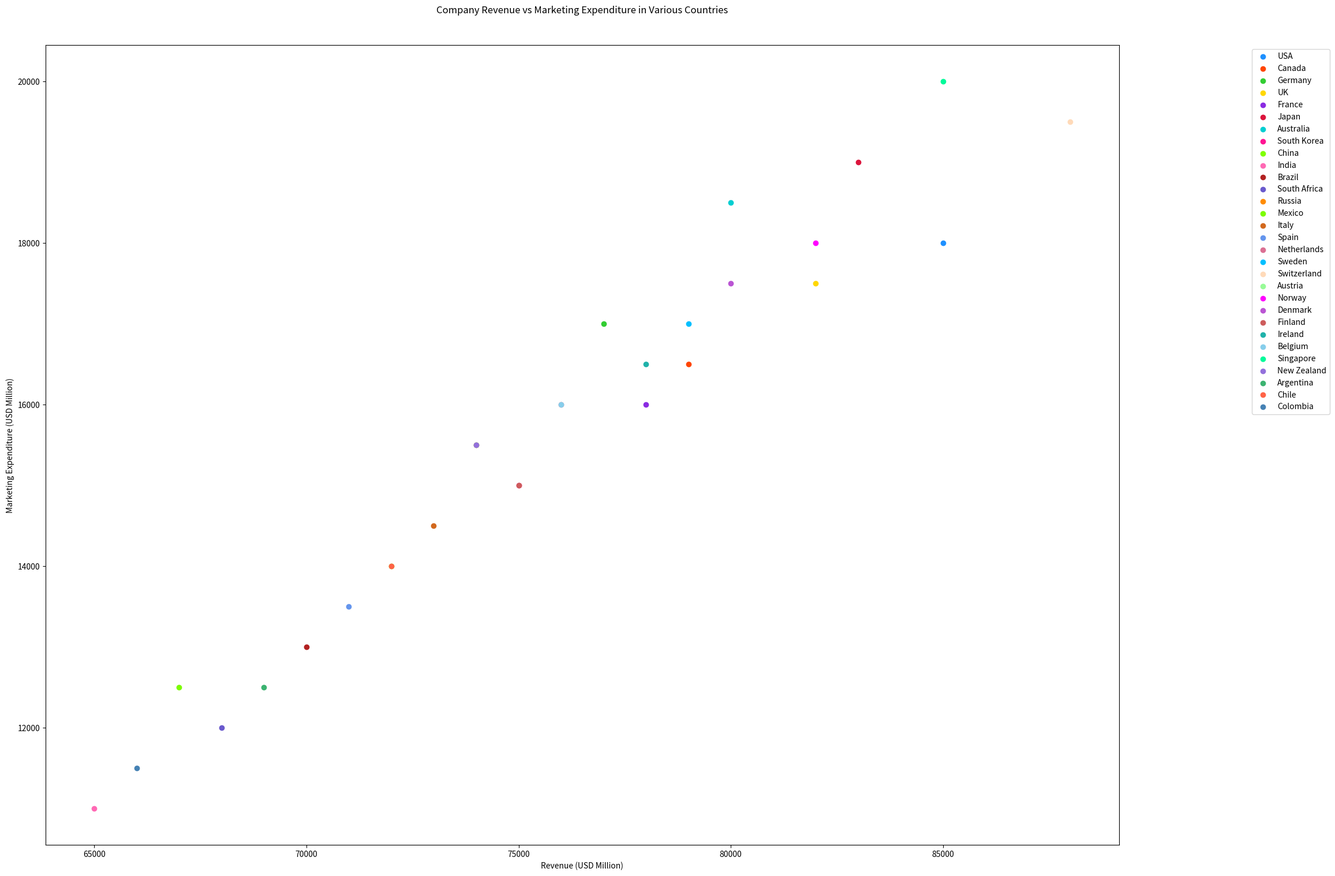

This chart was generated by the following Python code:

import matplotlib.pyplot as plt

country = ["USA", "Canada", "Germany", "UK", "France", "Japan", "Australia", "South Korea", "China", "India",
           "Brazil", "South Africa", "Russia", "Mexico", "Italy", "Spain", "Netherlands", "Sweden", "Switzerland",
           "Austria", "Norway", "Denmark", "Finland", "Ireland", "Belgium", "Singapore", "New Zealand", "Argentina",
           "Chile", "Colombia"]
revenue = [85000, 79000, 77000, 82000, 78000, 83000, 80000, 75000, 72000, 65000, 70000, 68000, 74000, 67000, 73000,
           71000, 76000, 79000, 88000, 74000, 82000, 80000, 75000, 78000, 76000, 85000, 74000, 69000, 72000, 66000]
marketing_expenditure = [18000, 16500, 17000, 17500, 16000, 19000, 18500, 15000, 14000, 11000, 13000, 12000, 15500, 12500,
                         14500, 13500, 16000, 17000, 19500, 15500, 18000, 17500, 15000, 16500, 16000, 20000, 15500, 12500,
                         14000, 11500]
colors = ['#1E90FF', '#FF4500', '#32CD32', '#FFD700', '#8A2BE2', '#DC143C', '#00CED1', '#FF1493', '#7FFF00', '#FF69B4',
          '#B22222', '#6A5ACD', '#FF8C00', '#7CFC00', '#D2691E', '#6495ED', '#DB7093', '#00BFFF', '#FFDAB9', '#98FB98',
          '#FF00FF', '#BA55D3', '#CD5C5C', '#20B2AA', '#87CEEB', '#00FA9A', '#9370DB', '#3CB371', '#FF6347', '#4682B4']

plt.figure(figsize=(24, 18))

for i in range(len(country)):
    plt.scatter(revenue[i], marketing_expenditure[i], color=colors[i], label=country[i])

plt.title('Company Revenue vs Marketing Expenditure in Various Countries', pad=40)
plt.xlabel('Revenue (USD Million)')
plt.ylabel('Marketing Expenditure (USD Million)')
plt.legend(loc='upper right', bbox_to_anchor=(1.2, 1))

plt.show()
